Run: headless pygame with SDL's dummy video driver; simulated clock (each Clock.tick advances the game by its frame time, no real sleeping); random seed 0; keys injected as events and as key.get_pressed() state; no mouse input.
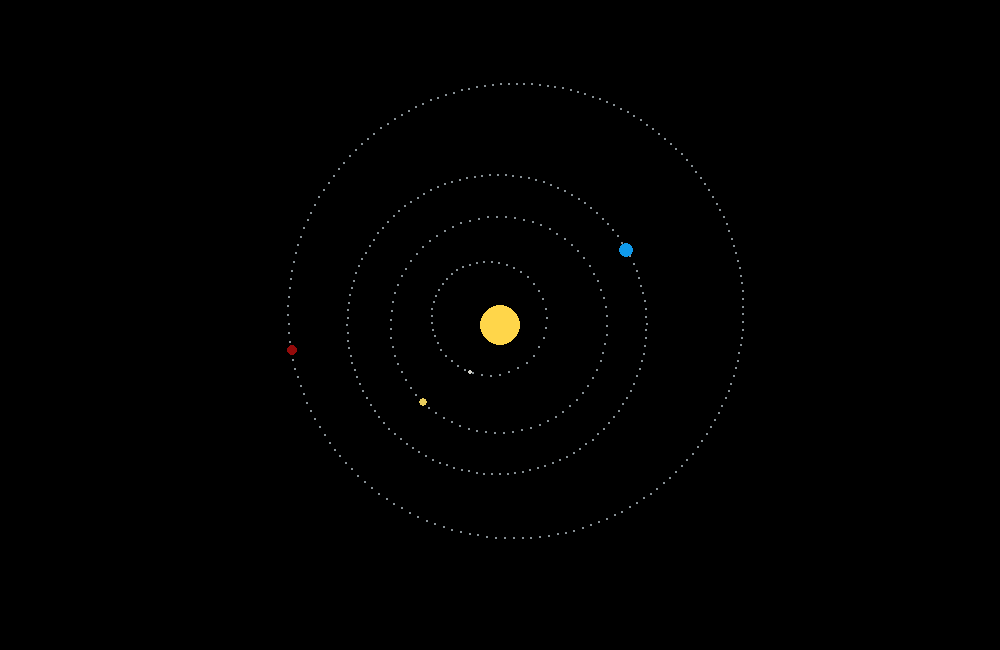
Frame 1 of 4 · flips 1–60 · no input
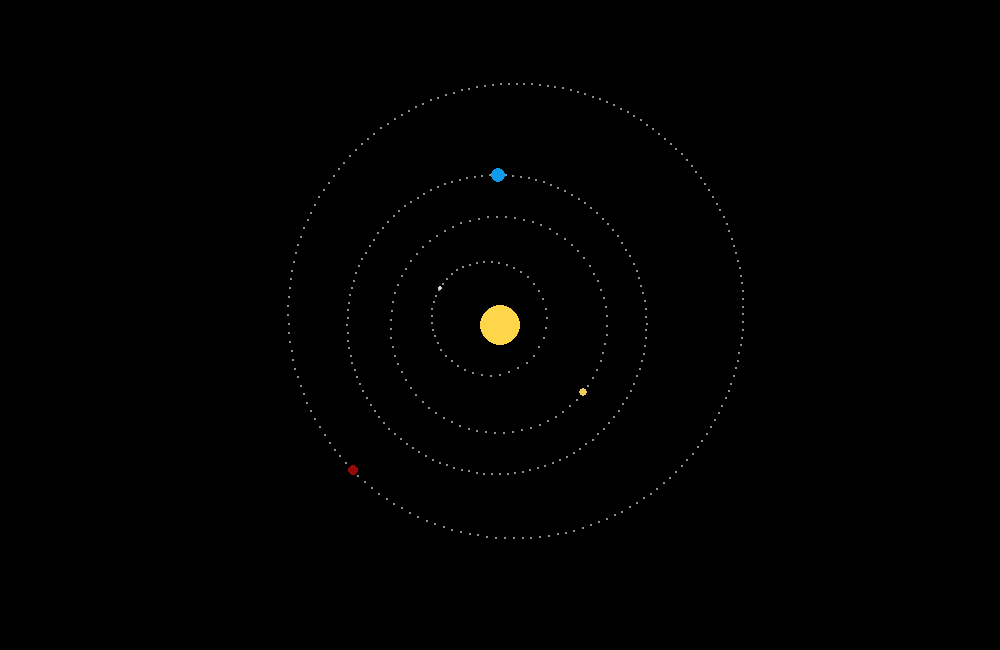
Frame 2 of 4 · flips 61–180 · tapped SPACE, RETURN · held RIGHT (→), D
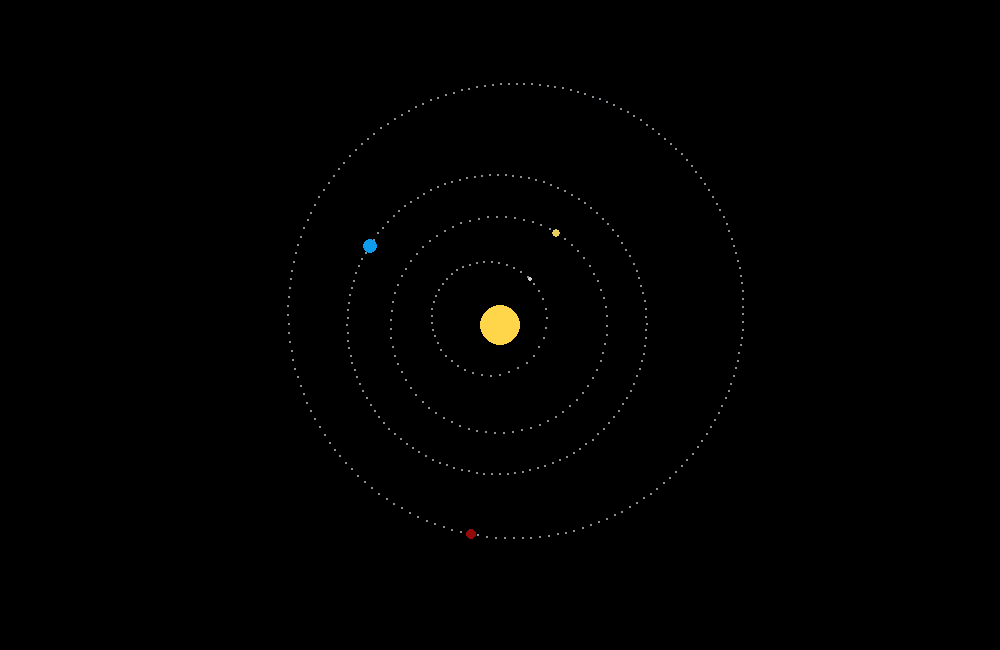
Frame 3 of 4 · flips 181–300 · held DOWN (↓), S
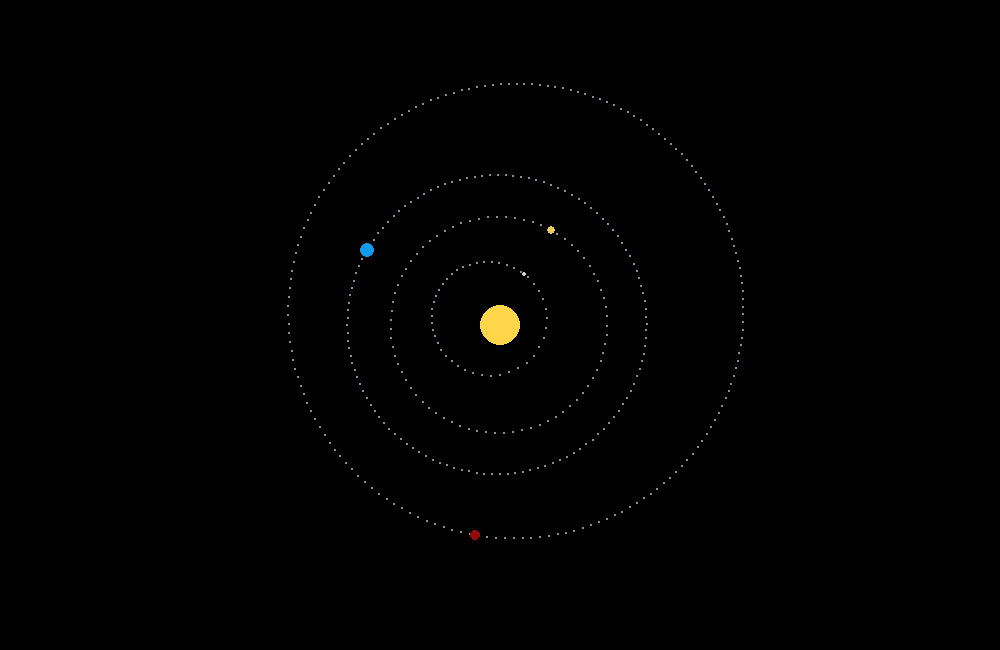
Frame 4 of 4 · flips 301–420 · held LEFT (←), A, UP (↑), W

The pygame program that drew these frames:

#agenda
#add the rest of the plannets
#in seperate file make a better code for intercepts
# make the moon
# make moons, i dont know how many i expect. not a priority
# make the camera move 

#bugs


#imports
import pygame
import time
import math
pygame.init()


#window details
SCREEN_WITH = 1000
SCREEN_HEIGHT = 650
SCREEN = pygame.display.set_mode((SCREEN_WITH, SCREEN_HEIGHT))
X_adjust = SCREEN_WITH*0.5
Y_adjust = SCREEN_HEIGHT*0.5
t = 0
scale = 1e9
rotation = 0
scale_variable = 1e9/scale

#functions
def solve_E_for_M(M, e):
    E = M
    while True:
        correction = (E - e * math.sin(E) - M) / (1 - e * math.cos(E))
        E = E - correction
        if abs(correction) < 1e-6:
            break
    return E
#E = solve_E_for_M(2.497705102854544, eccentricity_Earth)
def solve_angle_and_range(t, e, a, n):
    M = n*t
    E = solve_E_for_M(M, e)
    x = math.sqrt((1+e)/(1-e))*math.tan(E/2)
    θ = 2*math.atan(x)
    if θ< 0:
        θ += (math.pi*2)
    # now i have the angle i just need the distance
    r = a*(1-e*math.cos(E))
    return(θ, r)
#solve_angle_and_range(145.156249999961, eccentricity_Earth, Semimajor_axis_Earth, mean_motion_Earth)
def draw_object_in_orbit(t, e, a, n, delay, color, size, important, p_adjust):
    object_data = solve_angle_and_range((t+delay), e, a, n)
    X_object = (math.cos(2*math.pi-object_data[0]+p_adjust) * object_data[1])/ scale
    Y_object = (math.sin(2*math.pi-object_data[0]+p_adjust) * object_data[1])/ scale
    
    #if important:
    #    pygame.draw.circle(SCREEN, (0, 0, 0), ((X_object + X_adjust), (Y_object + Y_adjust)), size+3)
    pygame.draw.circle(SCREEN, (color), ((X_object + X_adjust), (Y_object + Y_adjust)), size)
#draws an object in orbit around the Sol
def calculate_tracers(a, T):
    tracers = (2*math.pi*a)/(10216870687/scale_variable)
    trace_time = T/tracers
    if trace_time<1:
        trace_time = 1
    return(trace_time)
#calculates the delay between every tracer to prevent overcrowding/overspacing
def object_size(max, min):
    size = max*scale_variable
    if size<min:
        size = min
    return(size)






#data
μ = 1.32712440018e20
AU = 149597870691


#Sol
size_Sol = 20
size_Sol_min = 7

#angle periapsis of planets and Earth
def data_periapsis():
    global Mars_periapsis_adjustment, Venus_periapsis_adjustment, Mercury_periapsis_adjustment
    Mars_periapsis_adjustment = 2.453985730083436 + rotation
    Venus_periapsis_adjustment = -0.4917868504634558 + rotation
    Mercury_periapsis_adjustment = 0.5197628231051556 + rotation
data_periapsis()
#Mars data
def data_Mars():
    global size_Mars_min, orbital_period_Mars, Periapsis_date_Mars, Apoapsis_Mars, Semimajor_axis_Mars, eccentricity_Mars, mean_motion_Mars, Periapsis_date_Mars, size_Mars, delay_Mars, color_Mars, tracers_Mars, trace_time_Mars
    Periapsis_Mars = 206744257295
    Apoapsis_Mars = 249230052571
    Semimajor_axis_Mars = 227987154933
    eccentricity_Mars = 0.09317585301787192
    orbital_period_Mars = 687.1884910540242
    mean_motion_Mars = 0.00914332150345287
    Periapsis_date_Mars = [2026, 3, 26, 6.75]
    size_Mars = 5
    size_Mars_min = 3
    delay_Mars = -81.5625
    color_Mars = (148, 10, 10)
data_Mars()
#Earth data
def data_Earth():
    global size_Earth_min, orbital_period_Earth, Periapsis_date_Earth, Apoapsis_Earth, Semimajor_axis_Earth, eccentricity_Earth, mean_motion_Earth, Periapsis_date_Earth, size_Earth, delay_Earth, color_Earth, tracers_Earth, trace_time_Earth
    Periapsis_Earth = 147098450000
    Apoapsis_Earth = 152097597000
    Semimajor_axis_Earth = 149598023500
    eccentricity_Earth = 0.01670859976301759
    orbital_period_Earth = 365.2574579722
    mean_motion_Earth = 0.01720207259301959
    Periapsis_date_Earth = [2026, 1, 3, 17.25]
    size_Earth = 7
    size_Earth_min = 4
    delay_Earth = 0
    color_Earth = (16,154,235)
data_Earth()
#Venus data
def data_Venus():
    global size_Venus_min, orbital_period_Venus, Periapsis_date_Venus, Apoapsis_Venus, Semimajor_axis_Venus, eccentricity_Venus, mean_motion_Venus, Periapsis_date_Venus, size_Venus, delay_Venus, color_Venus, tracers_Venus, trace_time_Venus
    Periapsis_Venus = 107477000000
    Apoapsis_Venus = 108939000000
    Semimajor_axis_Venus = 108208000000
    eccentricity_Venus = 0.0067555079
    orbital_period_Venus = 224.69808128656544
    mean_motion_Venus = 0.027962790208103366
    Periapsis_date_Venus = [2026, 5, 15, 4]
    size_Venus = 4
    size_Venus_min = 3
    delay_Venus = -131.44791666662786
    color_Venus = (233,205,93)
data_Venus()
#Mercury data
def data_Mercury():
    global size_Mercury_min, orbital_period_Mercury, Periapsis_date_Mercury, Apoapsis_Mercury, Semimajor_axis_Mercury, eccentricity_Mercury, mean_motion_Mercury, Periapsis_date_Mercury, size_Mercury, delay_Mercury, color_Mercury, tracers_Mercury, trace_time_Mercury
    Periapsis_Mercury = 46001200000
    Apoapsis_Mercury = 69816900000
    Semimajor_axis_Mercury = 57909050000
    eccentricity_Mercury = 0.2056302080590167
    orbital_period_Mercury = 87.96906366518645
    mean_motion_Mercury = 0.07142494242173163
    Periapsis_date_Mercury = [2026, 5, 18, 11.5]
    size_Mercury = 2
    size_Mercury_min = 2
    delay_Mercury = -46.7913530014414
    color_Mercury = (212,210,202)
data_Mercury()
#Jupiter data
def data_Jupiter():
    global size_Jupiter_min, orbital_period_Jupiter, Periapsis_date_Jupiter, Apoapsis_Jupiter, Semimajor_axis_Jupiter, eccentricity_Jupiter, mean_motion_Jupiter, Periapsis_date_Jupiter, size_Jupiter, delay_Jupiter, color_Jupiter, tracers_Jupiter, trace_time_Jupiter
    Periapsis_Jupiter = 740743000000
    Apoapsis_Jupiter = 816081000000
    Semimajor_axis_Jupiter = 778412000000
    eccentricity_Jupiter = 0.04839211111853363
    orbital_period_Jupiter = 4335.354271446193
    mean_motion_Jupiter = 0.0014492899342880307
    Periapsis_date_Jupiter = [2023, 1, 20, 1]
    size_Jupiter = 20
    size_Jupiter_min = 5
    delay_Jupiter = 1079.4494572499534
    color_Jupiter = (233,206,117)
data_Jupiter()
#Saturn data
def data_Saturn():
    global size_Saturn_min, orbital_period_Saturn, Periapsis_date_Saturn, Apoapsis_Saturn, Semimajor_axis_Saturn, eccentricity_Saturn, mean_motion_Saturn, Periapsis_date_Saturn, size_Saturn, delay_Saturn, color_Saturn, tracers_Saturn, trace_time_Saturn
    Periapsis_Saturn = 1349823615000
    Apoapsis_Saturn = 1514500000000
    Semimajor_axis_Saturn = 1432161807500
    eccentricity_Saturn = 0.05749224149730023
    orbital_period_Saturn = 10819.282001126652
    mean_motion_Saturn = 0.0005807395820282062
    Periapsis_date_Saturn = [2003, 7, 21, 2]
    size_Saturn = 20
    size_Saturn_min = 5
    delay_Saturn = 7836.299492054968
    color_Saturn = (233,206,117)
data_Saturn()
#Uranus data
def data_Uranus():
    global size_Uranus_min, orbital_period_Uranus, Periapsis_date_Uranus, Apoapsis_Uranus, Semimajor_axis_Uranus, eccentricity_Uranus, mean_motion_Uranus, Periapsis_date_Uranus, size_Uranus, delay_Uranus, color_Uranus, tracers_Uranus, trace_time_Uranus
    Periapsis_Uranus = 18.33*AU
    Apoapsis_Uranus = 20.11*AU
    Semimajor_axis_Uranus = 19.189*AU
    eccentricity_Uranus = 0.04630593132154007
    orbital_period_Uranus = 30777.157135390007
    mean_motion_Uranus = 0.00020415093179462906
    Periapsis_date_Uranus = [1966, 11, 9, 10.666]
    size_Uranus = 20
    size_Uranus_min = 5
    delay_Uranus = 21605.72181166534
    color_Uranus = (145,176,222)
data_Uranus()
#Neptune data
def data_Neptune():
    global size_Neptune_min, orbital_period_Neptune, Periapsis_date_Neptune, Apoapsis_Neptune, Semimajor_axis_Neptune, eccentricity_Neptune, mean_motion_Neptune, Periapsis_date_Neptune, size_Neptune, delay_Neptune, color_Neptune, tracers_Neptune, trace_time_Neptune
    Periapsis_Neptune = 29.81*AU
    Apoapsis_Neptune = 30.33*AU
    Semimajor_axis_Neptune = 30.07*AU
    eccentricity_Neptune = 0.008646491519787091
    orbital_period_Neptune = 60228.017652727
    mean_motion_Neptune = 0.00010432329590205425
    Periapsis_date_Neptune = [1881, 2, 2, 1]
    size_Neptune = 20
    size_Neptune_min = 5
    delay_Neptune = 52933.00848930236
    color_Neptune = (101,203,246)
data_Neptune()

#color data
color_inner_blur = (31, 31, 31)
color_trace = (135, 144, 149)



run =  True
while run == True:
    scale_variable = 1 * 1e9/scale
    events = pygame.event.get()
    SCREEN.fill((0, 0, 0))
    time.sleep(0.01)
    if t<152:
        t += 0.5
    

    #inner plannets
    if scale <= 4.5e9:
        #object scaling
        size_Mars_adjusted = object_size(size_Mars, size_Mars_min)
        size_Earth_adjusted = object_size(size_Earth, size_Earth_min)
        size_Venus_adjusted = object_size(size_Venus, size_Venus_min)
        size_Mercury_adjusted = object_size(size_Mercury, size_Mercury_min)

        #object tracing
        trace_time_Mars = calculate_tracers(Semimajor_axis_Mars, orbital_period_Mars)
        trace_time_Earth = calculate_tracers(Semimajor_axis_Earth, orbital_period_Earth)
        trace_time_Venus = calculate_tracers(Semimajor_axis_Venus, orbital_period_Venus)
        trace_time_Mercury = calculate_tracers(Semimajor_axis_Mercury, orbital_period_Mercury)
        
        
        #Mars
        for i in range (0, int(orbital_period_Mars), int(trace_time_Mars)):
            draw_object_in_orbit(i, eccentricity_Mars, Semimajor_axis_Mars, mean_motion_Mars, 0, color_trace, 1, False, Mars_periapsis_adjustment)
        draw_object_in_orbit(t, eccentricity_Mars, Semimajor_axis_Mars, mean_motion_Mars, delay_Mars, color_Mars, size_Mars_adjusted, True, Mars_periapsis_adjustment)

        #Earth
        for i in range(0, int(orbital_period_Earth), int(trace_time_Earth)):
            draw_object_in_orbit(i, eccentricity_Earth, Semimajor_axis_Earth, mean_motion_Earth, 0, color_trace, 1, False, rotation)
        draw_object_in_orbit(t, eccentricity_Earth, Semimajor_axis_Earth, mean_motion_Earth, delay_Earth, color_Earth, size_Earth_adjusted, True, rotation)

        #Venus
        for i in range(0,int(orbital_period_Venus), int(trace_time_Venus)):
            draw_object_in_orbit(i, eccentricity_Venus, Semimajor_axis_Venus, mean_motion_Venus, 0, color_trace, 1, False, Venus_periapsis_adjustment)
        draw_object_in_orbit(t, eccentricity_Venus, Semimajor_axis_Venus, mean_motion_Venus, delay_Venus, color_Venus, size_Venus_adjusted, True, Venus_periapsis_adjustment)

        #Mercury
        for i in range(0,int(orbital_period_Mercury), int(trace_time_Mercury)):
            draw_object_in_orbit(i, eccentricity_Mercury, Semimajor_axis_Mercury, mean_motion_Mercury, 0, color_trace, 1, False, Mercury_periapsis_adjustment)
        draw_object_in_orbit(t, eccentricity_Mercury, Semimajor_axis_Mercury, mean_motion_Mercury, delay_Mercury, color_Mercury, size_Mercury_adjusted, True, Mercury_periapsis_adjustment)
    #inner blur
    else:
        size_inner = Apoapsis_Mars/scale*2
        line_with_inner = size_inner*0.386
        inner_plannets = pygame.Rect((X_adjust-0.5*size_inner), (Y_adjust-0.5*size_inner), size_inner, size_inner)
        pygame.draw.ellipse(SCREEN, (color_inner_blur), inner_plannets, int(line_with_inner))
    
    #outer plannets

    #object tracing
    trace_time_Jupiter = calculate_tracers(Semimajor_axis_Jupiter, orbital_period_Jupiter)
    trace_time_Saturn = calculate_tracers(Semimajor_axis_Saturn, orbital_period_Saturn)
    trace_time_Uranus = calculate_tracers(Semimajor_axis_Uranus, orbital_period_Uranus)
    trace_time_Neptune = calculate_tracers(Semimajor_axis_Neptune, orbital_period_Neptune)


    #object scaling
    size_Jupiter_adjusted = object_size(size_Jupiter, size_Jupiter_min)
    size_Saturn_adjusted = object_size(size_Saturn, size_Saturn_min)
    size_Uranus_adjusted = object_size(size_Uranus, size_Uranus_min)
    size_Neptune_adjusted = object_size(size_Neptune, size_Neptune_min)


    for i in range(0, int(orbital_period_Jupiter), int(trace_time_Jupiter)):
        draw_object_in_orbit(i, eccentricity_Jupiter, Semimajor_axis_Jupiter, mean_motion_Jupiter, 0, color_trace, 1, False, rotation)
    draw_object_in_orbit(t, eccentricity_Jupiter, Semimajor_axis_Jupiter, mean_motion_Jupiter, delay_Jupiter, color_Jupiter, size_Jupiter_adjusted, True, rotation)
    for i in range(0, int(orbital_period_Saturn), int(trace_time_Saturn)):
        draw_object_in_orbit(i, eccentricity_Saturn, Semimajor_axis_Saturn, mean_motion_Saturn, 0, color_trace, 1, False, rotation)
    draw_object_in_orbit(t, eccentricity_Saturn, Semimajor_axis_Saturn, mean_motion_Saturn, delay_Saturn, color_Saturn, size_Saturn_adjusted, True, rotation)
    for i in range(0, int(orbital_period_Uranus), int(trace_time_Uranus)):
        draw_object_in_orbit(i, eccentricity_Uranus, Semimajor_axis_Uranus, mean_motion_Uranus, 0, color_trace, 1, False, rotation)
    draw_object_in_orbit(t, eccentricity_Uranus, Semimajor_axis_Uranus, mean_motion_Uranus, delay_Uranus, color_Uranus, size_Uranus_adjusted, True, rotation)
    for i in range(0, int(orbital_period_Neptune), int(trace_time_Neptune)):
        draw_object_in_orbit(i, eccentricity_Neptune, Semimajor_axis_Neptune, mean_motion_Neptune, 0, color_trace, 1, False, rotation)
    draw_object_in_orbit(t, eccentricity_Neptune, Semimajor_axis_Neptune, mean_motion_Neptune, delay_Neptune, color_Neptune, size_Neptune_adjusted, True, rotation)



    
    
    #Sol
    if scale > 0:
        size_Sol_adjusted = object_size(size_Sol, size_Sol_min)
        if size_Sol_adjusted<5:
            size_Sol_adjusted = 5
        pygame.draw.circle(SCREEN, (255, 214, 74), (X_adjust, Y_adjust), size_Sol_adjusted)



    #quit function
    for event in pygame.event.get():
        if event.type == pygame.QUIT:
            run = False
        if scale/(1e8) >= 4:
            if event.type == pygame.MOUSEWHEEL:
                if scale/(1e9) <=4.5:
                    scale -= 100000000*event.y
                if scale/(1e9) > 4.5:
                    scale -= 500000000*event.y
                
        if scale/(1e8) <= 4:
            scale = 4e8
        if scale/(1e8) > 450:
            scale = 450e8
        print(scale/1e8)
            
    pygame.display.update()

pygame.quit()
